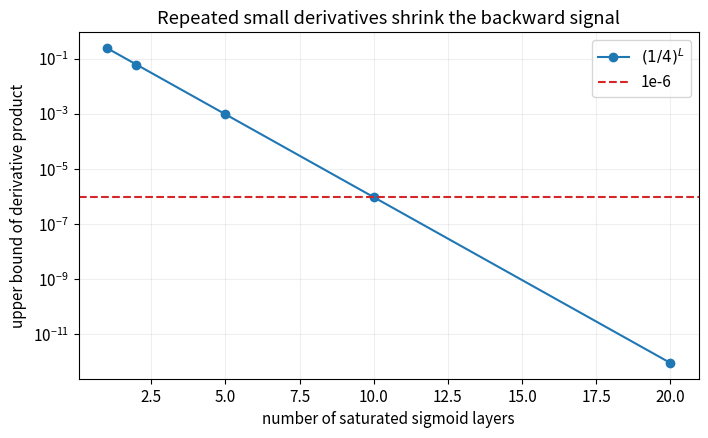

This figure's Python source:
# 第 1 格：安裝本 Notebook 實際使用的套件。
import importlib.util, subprocess, sys
_needed = {'numpy': 'numpy>=1.26,<3', 'pandas': 'pandas>=2.0,<3', 'matplotlib': 'matplotlib>=3.7,<4'}
_missing = [spec for module, spec in _needed.items() if importlib.util.find_spec(module) is None]
if _missing:
    subprocess.check_call([sys.executable, '-m', 'pip', 'install', '-q', *_missing])


# 第 2 格：本 Notebook 的輸出位置與繪圖設定。
from pathlib import Path
import json
import numpy as np
import pandas as pd
import matplotlib.pyplot as plt

SEED = 42
ROOT = Path.cwd()
OUT = ROOT / ("outputs" if (ROOT / "pyproject.toml").exists() else "mlcourse_outputs")
plt.rcParams.update({"figure.figsize": (8, 4.5), "figure.dpi": 110,
                     "axes.grid": True, "grid.alpha": 0.2, "font.size": 11})

def savefig(name):
    folder = OUT / "figures"
    folder.mkdir(parents=True, exist_ok=True)
    plt.gcf().savefig(folder / f"{name}.png", dpi=150, bbox_inches="tight")
    plt.gcf().savefig(folder / f"{name}.svg", bbox_inches="tight")
    plt.show()

def report(name, values):
    folder = OUT / "reports"
    folder.mkdir(parents=True, exist_ok=True)
    (folder / f"{name}.json").write_text(
        json.dumps(values, ensure_ascii=False, indent=2, default=float) + "\n")


depth = np.array([1, 2, 5, 10, 20])
sigmoid_upper = 0.25 ** depth
scale_table = pd.DataFrame({'depth': depth, 'sigmoid_derivative_upper_bound': sigmoid_upper})

gradient = np.array([3.0, 4.0, 12.0])
before = np.linalg.norm(gradient)
clip_norm = 5.0
clipped = gradient * min(1.0, clip_norm / before)
after = np.linalg.norm(clipped)
print(f'gradient norm: {before:.1f} -> {after:.1f}')
scale_table

plt.semilogy(depth, sigmoid_upper, 'o-', label=r'$(1/4)^L$')
plt.axhline(1e-6, color='tab:red', ls='--', label='1e-6')
plt.xlabel('number of saturated sigmoid layers')
plt.ylabel('upper bound of derivative product')
plt.title('Repeated small derivatives shrink the backward signal')
plt.legend()
savefig('12_gradient_transfer_demo')
report('deep_gradient_transfer', {'gradient_norm_before': before, 'gradient_norm_after': after,
                                  'depths': depth.tolist(), 'sigmoid_upper': sigmoid_upper.tolist()})
